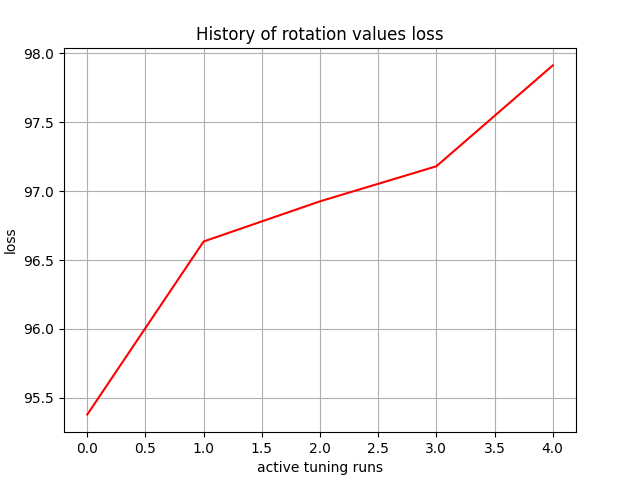

Values plotted in this chart, from the file beside it:
, 0
0, 95.38
1, 96.63
2, 96.93
3, 97.18
4, 97.91
